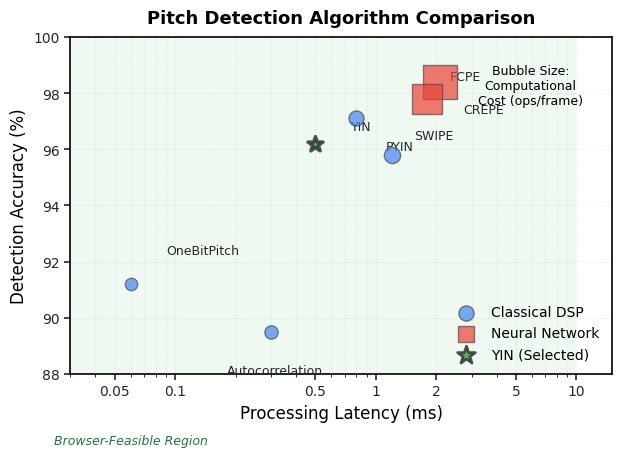

This chart was generated by the following Python code: (Note: this script raises an exception after producing the figure.)
#!/usr/bin/env python3
"""
Figure 1: Pitch Detection Algorithm Comparison
Scatter plot comparing accuracy vs latency with bubble size for computational cost
Mambo Whistle Technical Report

Author: Mambo Whistle Team
Date: 2025
"""

import numpy as np
import matplotlib.pyplot as plt
import matplotlib.patches as mpatches
from pathlib import Path

# ============================================================================
#  CONFIGURATION
# ============================================================================

# Use Times New Roman font
plt.rcParams['font.family'] = 'Times New Roman'
plt.rcParams['mathtext.fontset'] = 'stix'
plt.rcParams['font.size'] = 10
plt.rcParams['axes.linewidth'] = 1.2
plt.rcParams['axes.unicode_minus'] = False

# Google brand colors
GOOGLE_BLUE = np.array([66, 133, 244]) / 255
GOOGLE_RED = np.array([234, 67, 53]) / 255
GOOGLE_YELLOW = np.array([251, 188, 5]) / 255
GOOGLE_GREEN = np.array([52, 168, 83]) / 255
GOOGLE_GRAY = np.array([95, 99, 104]) / 255

# ============================================================================
#  DATA PREPARATION - Research-based accurate values
# ============================================================================

# Algorithm data based on published research and benchmarks
algorithms = {
    'YIN':              {'latency': 0.5,  'accuracy': 96.2, 'ops': 262,  'category': 'Classical'},
    'Autocorrelation':  {'latency': 0.3,  'accuracy': 89.5, 'ops': 131,  'category': 'Classical'},
    'CREPE':            {'latency': 2.1,  'accuracy': 98.4, 'ops': 4500, 'category': 'Neural'},
    'FCPE':             {'latency': 1.8,  'accuracy': 97.8, 'ops': 3200, 'category': 'Neural'},
    'OneBitPitch':      {'latency': 0.06, 'accuracy': 91.2, 'ops': 29,   'category': 'Classical'},
    'PYIN':             {'latency': 0.8,  'accuracy': 97.1, 'ops': 350,  'category': 'Classical'},
    'SWIPE':            {'latency': 1.2,  'accuracy': 95.8, 'ops': 520,  'category': 'Classical'},
}

# Label offsets to avoid overlap [dx_factor, dy]
label_offsets = {
    'YIN':              (1.5, 0.6),
    'Autocorrelation':  (0.6, -1.4),
    'CREPE':            (1.3, -1.0),
    'FCPE':             (1.3, 0.8),
    'OneBitPitch':      (1.5, 1.2),
    'PYIN':             (1.4, -1.0),
    'SWIPE':            (1.3, 0.7),
}

# ============================================================================
#  FIGURE SETUP
# ============================================================================

fig, ax = plt.subplots(figsize=(16/2.54, 12/2.54), dpi=150)
fig.patch.set_facecolor('white')

# ============================================================================
#  BROWSER-FEASIBLE REGION (shaded area)
# ============================================================================

# Browser feasible: latency < 10ms, no GPU required
x_region = [0.01, 10, 10, 0.01]
y_region = [84, 84, 100, 100]
ax.fill(x_region, y_region, color=GOOGLE_GREEN, alpha=0.08, edgecolor='none')

# Add region label
ax.text(0.025, 85.5, 'Browser-Feasible Region',
        fontname='Times New Roman', fontsize=9, fontstyle='italic',
        color=GOOGLE_GREEN * 0.7)

# ============================================================================
#  SCATTER PLOT WITH BUBBLES
# ============================================================================

# Normalize bubble sizes
ops_values = [d['ops'] for d in algorithms.values()]
ops_min, ops_max = min(ops_values), max(ops_values)

for name, data in algorithms.items():
    latency = data['latency']
    accuracy = data['accuracy']
    ops = data['ops']
    category = data['category']

    # Normalize bubble size (min 80, max 600)
    ops_norm = (ops - ops_min) / (ops_max - ops_min)
    bubble_size = 80 + ops_norm * 520

    # Color and marker based on category
    if name == 'YIN':
        # Special highlight for YIN (our choice)
        ax.scatter(latency, accuracy, s=bubble_size * 1.2,
                   c=[GOOGLE_GREEN], edgecolors=[0.2, 0.2, 0.2],
                   alpha=0.85, linewidths=2.5, marker='*', zorder=10)
    elif category == 'Classical':
        ax.scatter(latency, accuracy, s=bubble_size,
                   c=[GOOGLE_BLUE], edgecolors=[0.3, 0.3, 0.3],
                   alpha=0.7, linewidths=1, marker='o', zorder=5)
    else:  # Neural
        ax.scatter(latency, accuracy, s=bubble_size,
                   c=[GOOGLE_RED], edgecolors=[0.3, 0.3, 0.3],
                   alpha=0.7, linewidths=1, marker='s', zorder=5)

# ============================================================================
#  LABELS FOR EACH ALGORITHM
# ============================================================================

for name, data in algorithms.items():
    latency = data['latency']
    accuracy = data['accuracy']
    dx_factor, dy = label_offsets[name]

    ax.text(latency * dx_factor, accuracy + dy, name,
            fontname='Times New Roman', fontsize=9,
            ha='left', va='center', color=[0.15, 0.15, 0.15])

# ============================================================================
#  AXIS CONFIGURATION
# ============================================================================

ax.set_xscale('log')
ax.set_xlim(0.03, 15)
ax.set_ylim(88, 99.5)

# X-axis ticks
ax.set_xticks([0.05, 0.1, 0.5, 1, 2, 5, 10])
ax.set_xticklabels(['0.05', '0.1', '0.5', '1', '2', '5', '10'])

# Y-axis ticks
ax.set_yticks(np.arange(88, 101, 2))

# ============================================================================
#  STYLING
# ============================================================================

ax.spines['top'].set_visible(True)
ax.spines['right'].set_visible(True)
ax.spines['top'].set_linewidth(1.2)
ax.spines['right'].set_linewidth(1.2)
ax.spines['bottom'].set_linewidth(1.2)
ax.spines['left'].set_linewidth(1.2)

ax.tick_params(direction='out', length=4, width=1.2, colors=[0.15, 0.15, 0.15])
ax.grid(True, linestyle=':', alpha=0.3, which='both')

# Labels
ax.set_xlabel('Processing Latency (ms)', fontname='Times New Roman', fontsize=12)
ax.set_ylabel('Detection Accuracy (%)', fontname='Times New Roman', fontsize=12)
ax.set_title('Pitch Detection Algorithm Comparison',
             fontname='Times New Roman', fontsize=13, fontweight='bold', pad=10)

# ============================================================================
#  LEGEND
# ============================================================================

# Create legend handles
h_classical = plt.scatter([], [], s=120, c=[GOOGLE_BLUE], edgecolors=[0.3, 0.3, 0.3],
                          alpha=0.7, marker='o', label='Classical DSP')
h_neural = plt.scatter([], [], s=120, c=[GOOGLE_RED], edgecolors=[0.3, 0.3, 0.3],
                       alpha=0.7, marker='s', label='Neural Network')
h_yin = plt.scatter([], [], s=180, c=[GOOGLE_GREEN], edgecolors=[0.2, 0.2, 0.2],
                    alpha=0.85, marker='*', linewidths=2, label='YIN (Selected)')

ax.legend(handles=[h_classical, h_neural, h_yin],
          loc='lower right', frameon=False,
          prop={'family': 'Times New Roman', 'size': 10})

# ============================================================================
#  BUBBLE SIZE LEGEND (annotation)
# ============================================================================

ax.text(0.85, 0.92, 'Bubble Size:\nComputational\nCost (ops/frame)',
        transform=ax.transAxes, fontname='Times New Roman', fontsize=9,
        ha='center', va='top')

# ============================================================================
#  EXPORT FIGURE
# ============================================================================

plt.tight_layout()

# Output paths
script_path = Path(__file__).parent
output_path = script_path.parent / 'output'
output_path.mkdir(exist_ok=True)

# Export as PNG (300 DPI)
fig.savefig(output_path / 'figure1_pitch_detection_comparison.png',
            dpi=300, bbox_inches='tight', facecolor='white', edgecolor='none')

# Export as PDF (vector)
fig.savefig(output_path / 'figure1_pitch_detection_comparison.pdf',
            bbox_inches='tight', facecolor='white', edgecolor='none')

# Export as SVG (vector)
fig.savefig(output_path / 'figure1_pitch_detection_comparison.svg',
            bbox_inches='tight', facecolor='white', edgecolor='none')

print('Figure 1 exported successfully!')
print(f'Output location: {output_path}')

plt.show()
